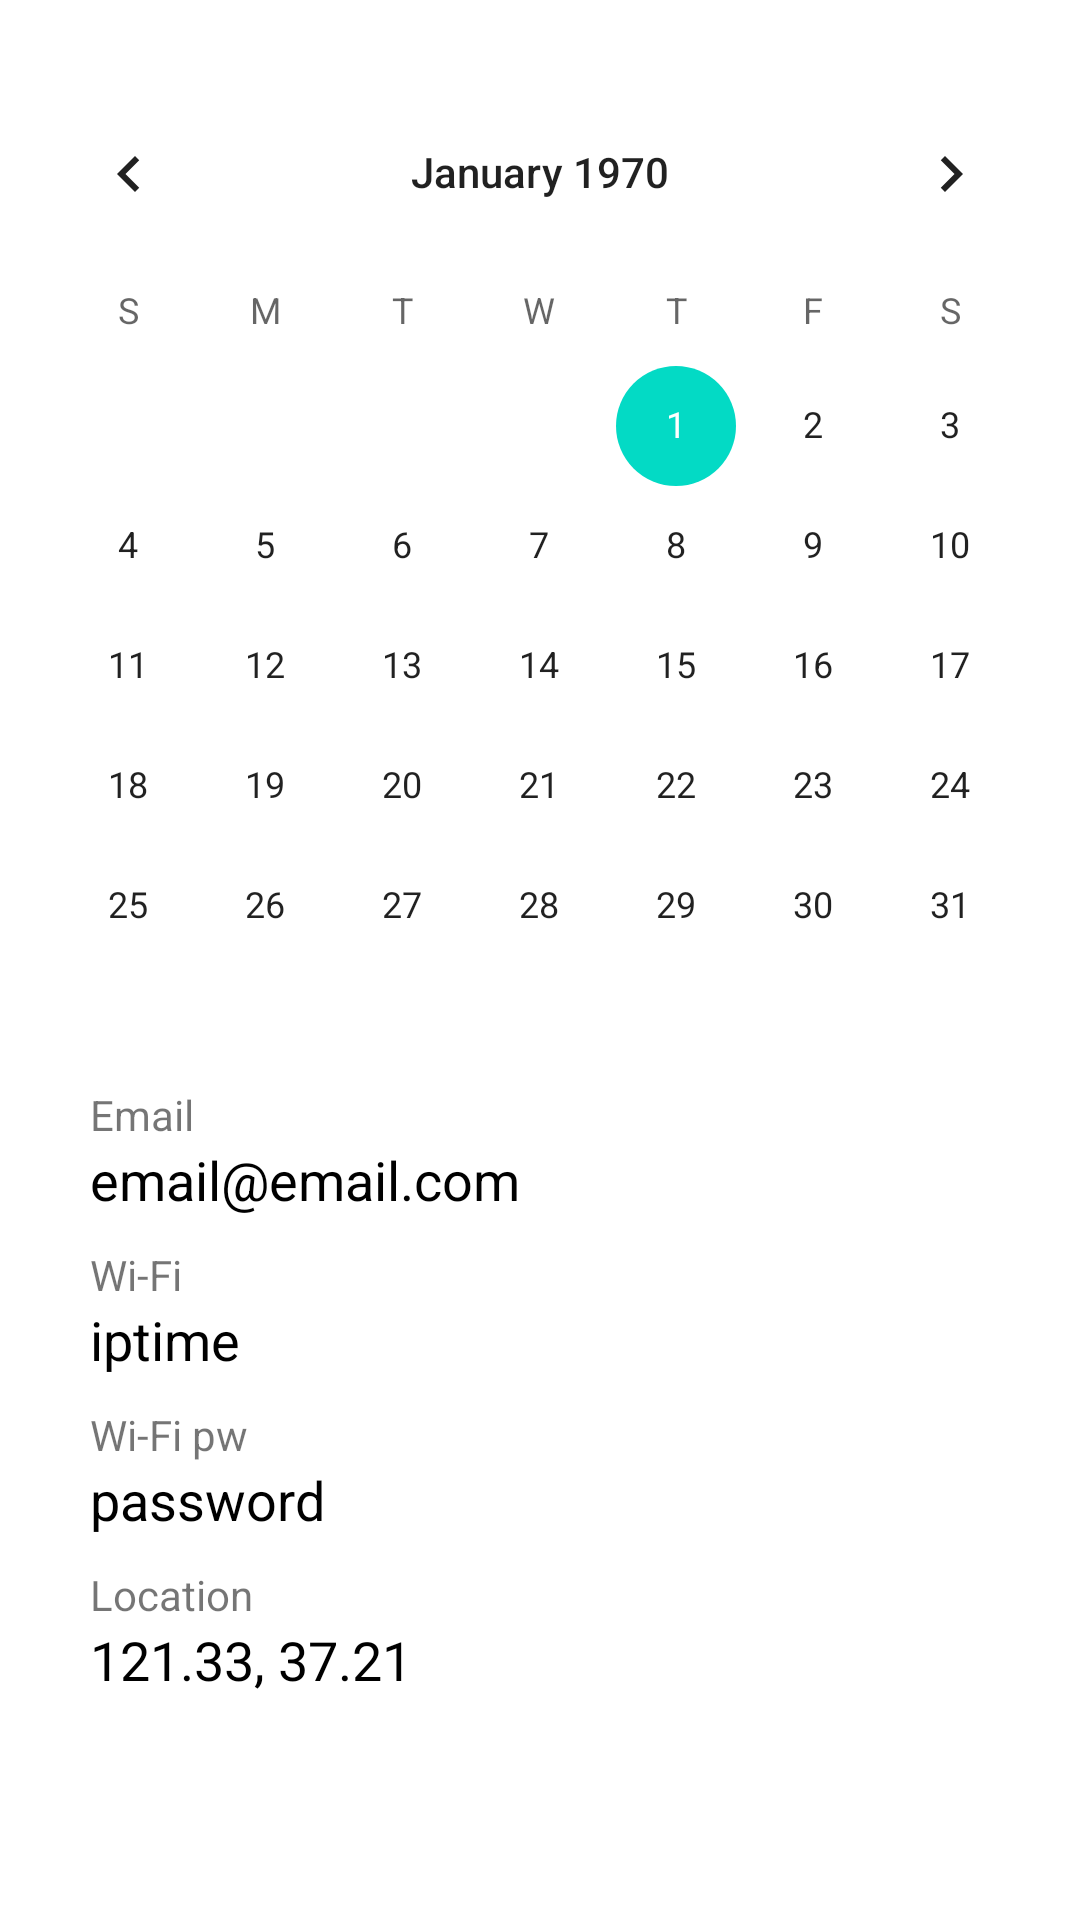

Here is an Android app screen rendered from its layout file. Give the layout XML and the strings, colors and styles it references.
<!-- AndroidManifest.xml: application theme Theme.MAUS -->
<!-- res/layout/fragment_setting.xml -->
<?xml version="1.0" encoding="utf-8"?>
<androidx.core.widget.NestedScrollView xmlns:android="http://schemas.android.com/apk/res/android"
    xmlns:app="http://schemas.android.com/apk/res-auto"
    xmlns:tools="http://schemas.android.com/tools"
    android:layout_width="match_parent"
    android:layout_height="match_parent"
    tools:context=".ui.main.SettingFragment">

    <LinearLayout
        android:layout_width="match_parent"
        android:layout_height="wrap_content"
        android:orientation="vertical">

        <CalendarView
            android:id="@+id/calendarView"
            android:layout_width="match_parent"
            android:layout_height="wrap_content"
            android:layout_marginTop="24dp"
            android:focusedMonthDateColor="@color/gray"
            android:outlineSpotShadowColor="@color/gray"

            />

        <LinearLayout
            android:layout_width="match_parent"
            android:layout_height="match_parent"
            android:layout_marginLeft="30dp"
            android:layout_marginRight="30dp"
            android:layout_marginBottom="30dp"
            android:orientation="vertical">

            <TextView
                android:id="@+id/textView3"
                android:layout_width="wrap_content"
                android:layout_height="wrap_content"
                android:layout_weight="1"
                android:text="Email"
                android:textSize="14sp" />

            <TextView
                android:id="@+id/email"
                android:layout_width="wrap_content"
                android:layout_height="wrap_content"
                android:layout_marginBottom="10dp"
                android:text="email@email.com"
                android:textColor="@color/black"
                android:textSize="18sp" />

            <TextView
                android:id="@+id/textView4"
                android:layout_width="wrap_content"
                android:layout_height="wrap_content"
                android:layout_weight="1"
                android:text="Wi-Fi"
                android:textSize="14sp" />

            <TextView
                android:id="@+id/wifiName"
                android:layout_width="wrap_content"
                android:layout_height="wrap_content"
                android:layout_marginBottom="10dp"
                android:text="iptime"
                android:textColor="@color/black"
                android:textSize="18sp" />

            <TextView
                android:id="@+id/textView7"
                android:layout_width="wrap_content"
                android:layout_height="wrap_content"
                android:layout_weight="1"
                android:text="Wi-Fi pw"
                android:textSize="14sp" />

            <TextView
                android:id="@+id/wifiPw"
                android:layout_width="wrap_content"
                android:layout_height="wrap_content"
                android:layout_marginBottom="10dp"
                android:text="password"
                android:textColor="@color/black"
                android:textSize="18sp" />

            <TextView
                android:id="@+id/textView9"
                android:layout_width="wrap_content"
                android:layout_height="wrap_content"
                android:layout_weight="1"
                android:text="Location"
                android:textSize="14sp" />

            <TextView
                android:id="@+id/location"
                android:layout_width="wrap_content"
                android:layout_height="wrap_content"
                android:layout_marginBottom="10dp"
                android:text="121.33, 37.21"
                android:textColor="@color/black"
                android:textSize="18sp" />

        </LinearLayout>

    </LinearLayout>
</androidx.core.widget.NestedScrollView>
<!-- resources referenced by this layout -->
<resources>
  <color name="black">#FF000000</color>
  <color name="gray">#B1B2B7</color>
  <style name="Theme.MAUS" parent="Theme.MaterialComponents.DayNight.DarkActionBar">
          
          <item name="colorPrimary">@color/white</item>
          <item name="colorPrimaryVariant">@color/white</item>
          <item name="colorOnPrimary">@color/white</item>
          
          <item name="colorSecondary">@color/teal_200</item>
          <item name="colorSecondaryVariant">@color/teal_700</item>
          <item name="colorOnSecondary">@color/black</item>
          
          <item name="android:statusBarColor" tools:targetApi="l">?attr/colorPrimaryVariant</item>
          <item name="android:windowLightStatusBar" tools:targetApi="m">true</item> 
          
      </style>
  <color name="white">#FFFFFFFF</color>
  <color name="teal_200">#FF03DAC5</color>
  <color name="teal_700">#FF018786</color>
</resources>
